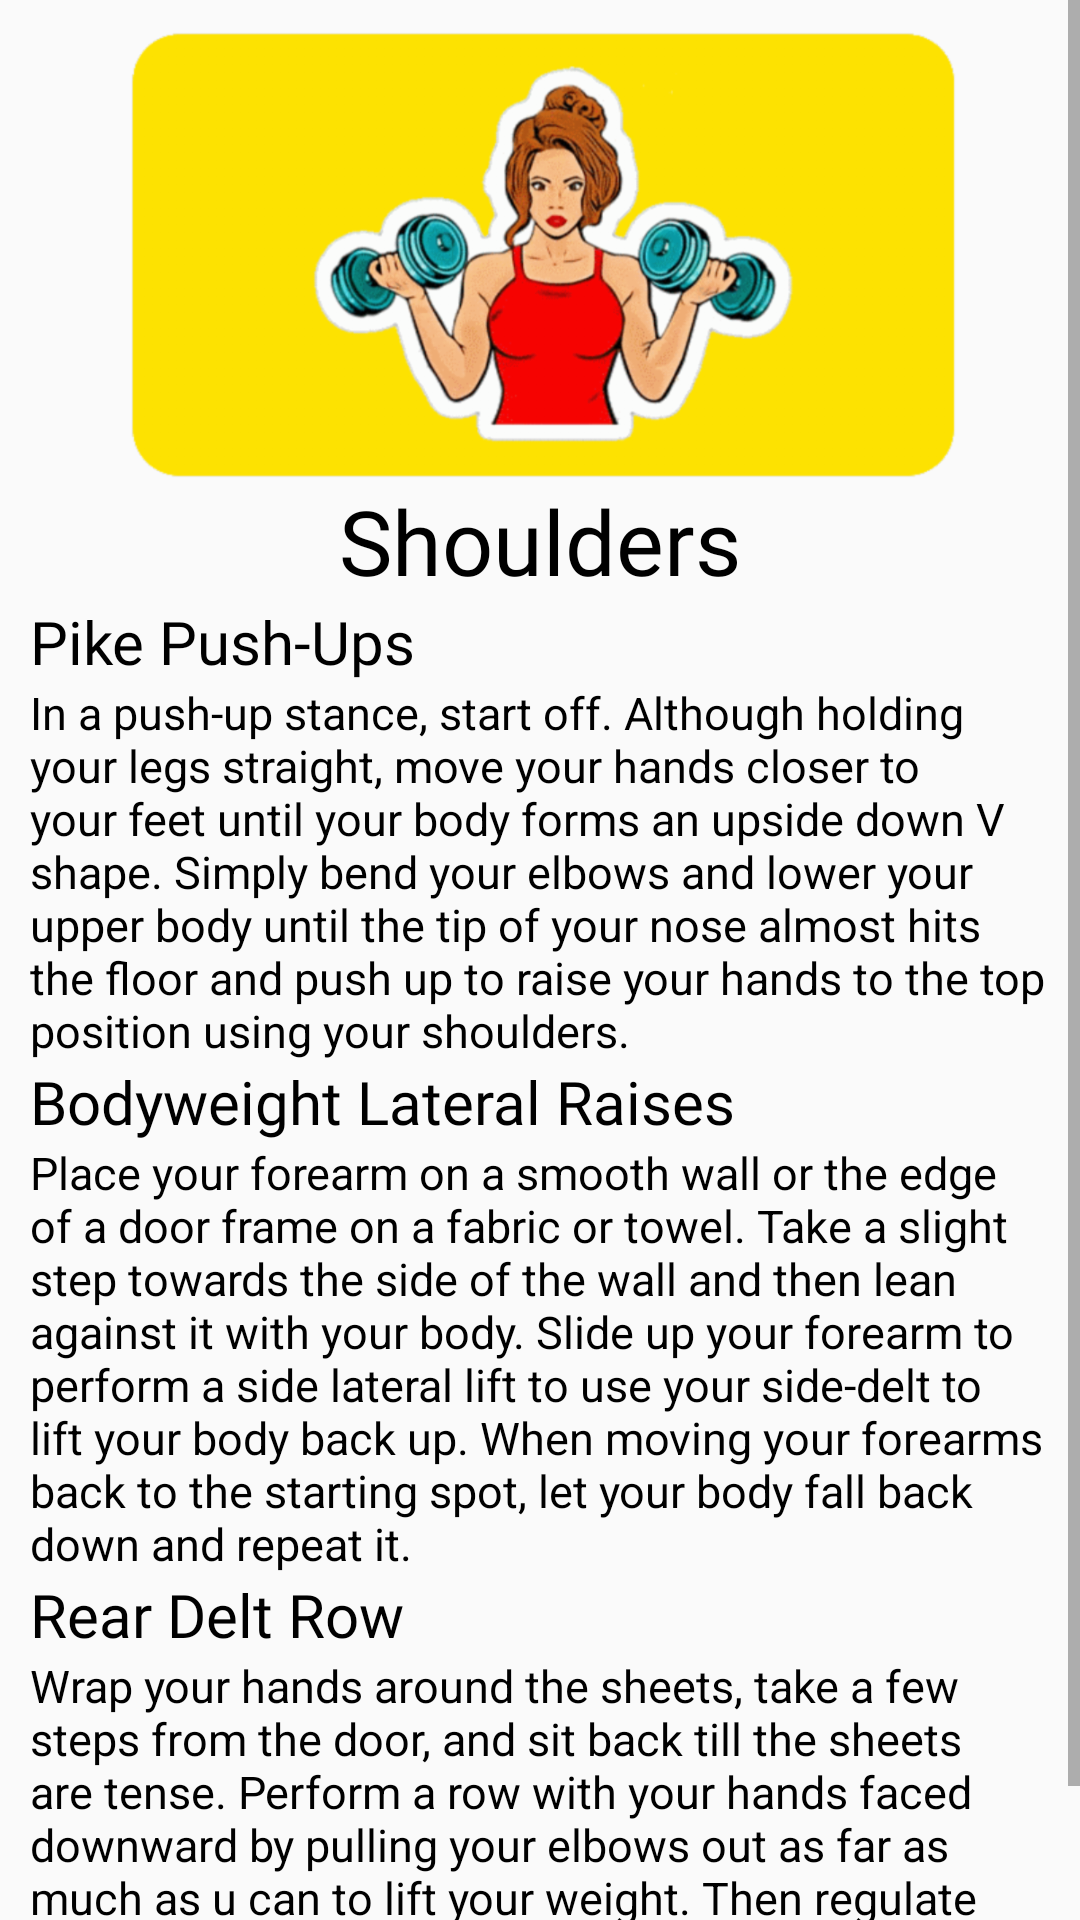

Write the Android layout XML for this screen, with the resource values it uses.
<!-- AndroidManifest.xml: application theme Theme.HappyCustomer1 -->
<!-- res/layout/fragment_home_shoulders.xml -->
<?xml version="1.0" encoding="utf-8"?>
<FrameLayout xmlns:android="http://schemas.android.com/apk/res/android"
    xmlns:app="http://schemas.android.com/apk/res-auto"
    xmlns:tools="http://schemas.android.com/tools"
    android:layout_width="match_parent"
    android:layout_height="match_parent"
    android:layout_marginTop="?android:attr/actionBarSize"
    tools:context=".ConstantFragments.HomeShouldersFragment">

    <ScrollView
        android:layout_width="match_parent"
        android:layout_height="match_parent">

        <LinearLayout
            android:layout_width="match_parent"
            android:layout_height="wrap_content">

            <RelativeLayout
                android:layout_width="match_parent"
                android:layout_height="wrap_content"
                android:padding="10dp">

                <ImageView
                    android:id="@+id/image"
                    android:layout_width="match_parent"
                    android:layout_height="150dp"
                    android:src="@drawable/shoulder_constant"/>

                <TextView
                    android:id="@+id/fix"
                    android:layout_width="wrap_content"
                    android:layout_height="wrap_content"
                    android:layout_below="@+id/image"
                    android:layout_centerHorizontal="true"
                    android:layout_centerVertical="true"
                    android:fontFamily="@font/bungee"
                    android:gravity="center"
                    android:text="Shoulders"
                    android:textColor="@color/black"
                    android:textSize="30sp" />

                <TextView
                    android:id="@+id/heading1"
                    android:layout_width="wrap_content"
                    android:layout_height="wrap_content"
                    android:layout_below="@+id/fix"
                    android:fontFamily="@font/bungee"
                    android:text="Pike Push-Ups"
                    android:textColor="@color/black"
                    android:textSize="20sp" />

                <TextView
                    android:id="@+id/content1"
                    android:layout_width="wrap_content"
                    android:layout_height="wrap_content"
                    android:layout_below="@id/heading1"
                    android:fontFamily="sans-serif"
                    android:text="In a push-up stance, start off. Although holding your legs straight, move your hands closer to your feet until your body
forms an upside down V shape. Simply bend your elbows and lower your upper body until the tip of your nose almost
hits the floor and push up to raise your hands to the top position using your shoulders."
                    android:textColor="@color/black"
                    android:textSize="15sp" />

                <TextView
                    android:id="@+id/heading2"
                    android:layout_width="wrap_content"
                    android:layout_height="wrap_content"
                    android:layout_below="@+id/content1"
                    android:fontFamily="@font/bungee"
                    android:text="Bodyweight Lateral Raises"
                    android:textColor="@color/black"
                    android:textSize="20sp" />

                <TextView
                    android:id="@+id/content2"
                    android:layout_width="wrap_content"
                    android:layout_height="wrap_content"
                    android:layout_below="@id/heading2"
                    android:fontFamily="sans-serif"
                    android:text="Place your forearm on a smooth wall or the edge of a door frame on a fabric or towel. Take a slight step towards the
side of the wall and then lean against it with your body. Slide up your forearm to perform a side lateral lift to use your
side-delt to lift your body back up. When moving your forearms back to the starting spot, let your body fall back down
and repeat it."
                    android:textColor="@color/black"
                    android:textSize="15sp" />

                <TextView
                    android:id="@+id/heading3"
                    android:layout_width="wrap_content"
                    android:layout_height="wrap_content"
                    android:layout_below="@+id/content2"
                    android:fontFamily="@font/bungee"
                    android:text="Rear Delt Row"
                    android:textColor="@color/black"
                    android:textSize="20sp" />

                <TextView
                    android:id="@+id/content3"
                    android:layout_width="wrap_content"
                    android:layout_height="wrap_content"
                    android:layout_below="@id/heading3"
                    android:fontFamily="sans-serif"
                    android:text="Wrap your hands around the sheets, take a few steps from the door, and sit back till the sheets are tense. Perform a
row with your hands faced downward by pulling your elbows out as far as much as u can to lift your weight. Then
regulate the body down slowly until the arms are fully extended and repeat."
                    android:textColor="@color/black"
                    android:textSize="15sp" />



            </RelativeLayout>
        </LinearLayout>
    </ScrollView>

</FrameLayout>
<!-- resources referenced by this layout -->
<resources>
  <color name="black">#FF000000</color>
  <!-- drawable shoulder_constant: png bitmap (drawable-hdpi, 72855 bytes) -->
  <style name="Theme.HappyCustomer1" parent="Theme.MaterialComponents.DayNight.NoActionBar.Bridge">
          
          <item name="colorPrimary">@color/colorPrimary</item>
          <item name="colorPrimaryDark">@color/colorPrimaryDark</item>
          <item name="colorAccent">@color/colorAccent</item>
  
  
      </style>
  <color name="colorPrimary">#ffe400</color>
  <color name="colorPrimaryDark">#ffa600</color>
  <color name="colorAccent">#272727</color>
</resources>
